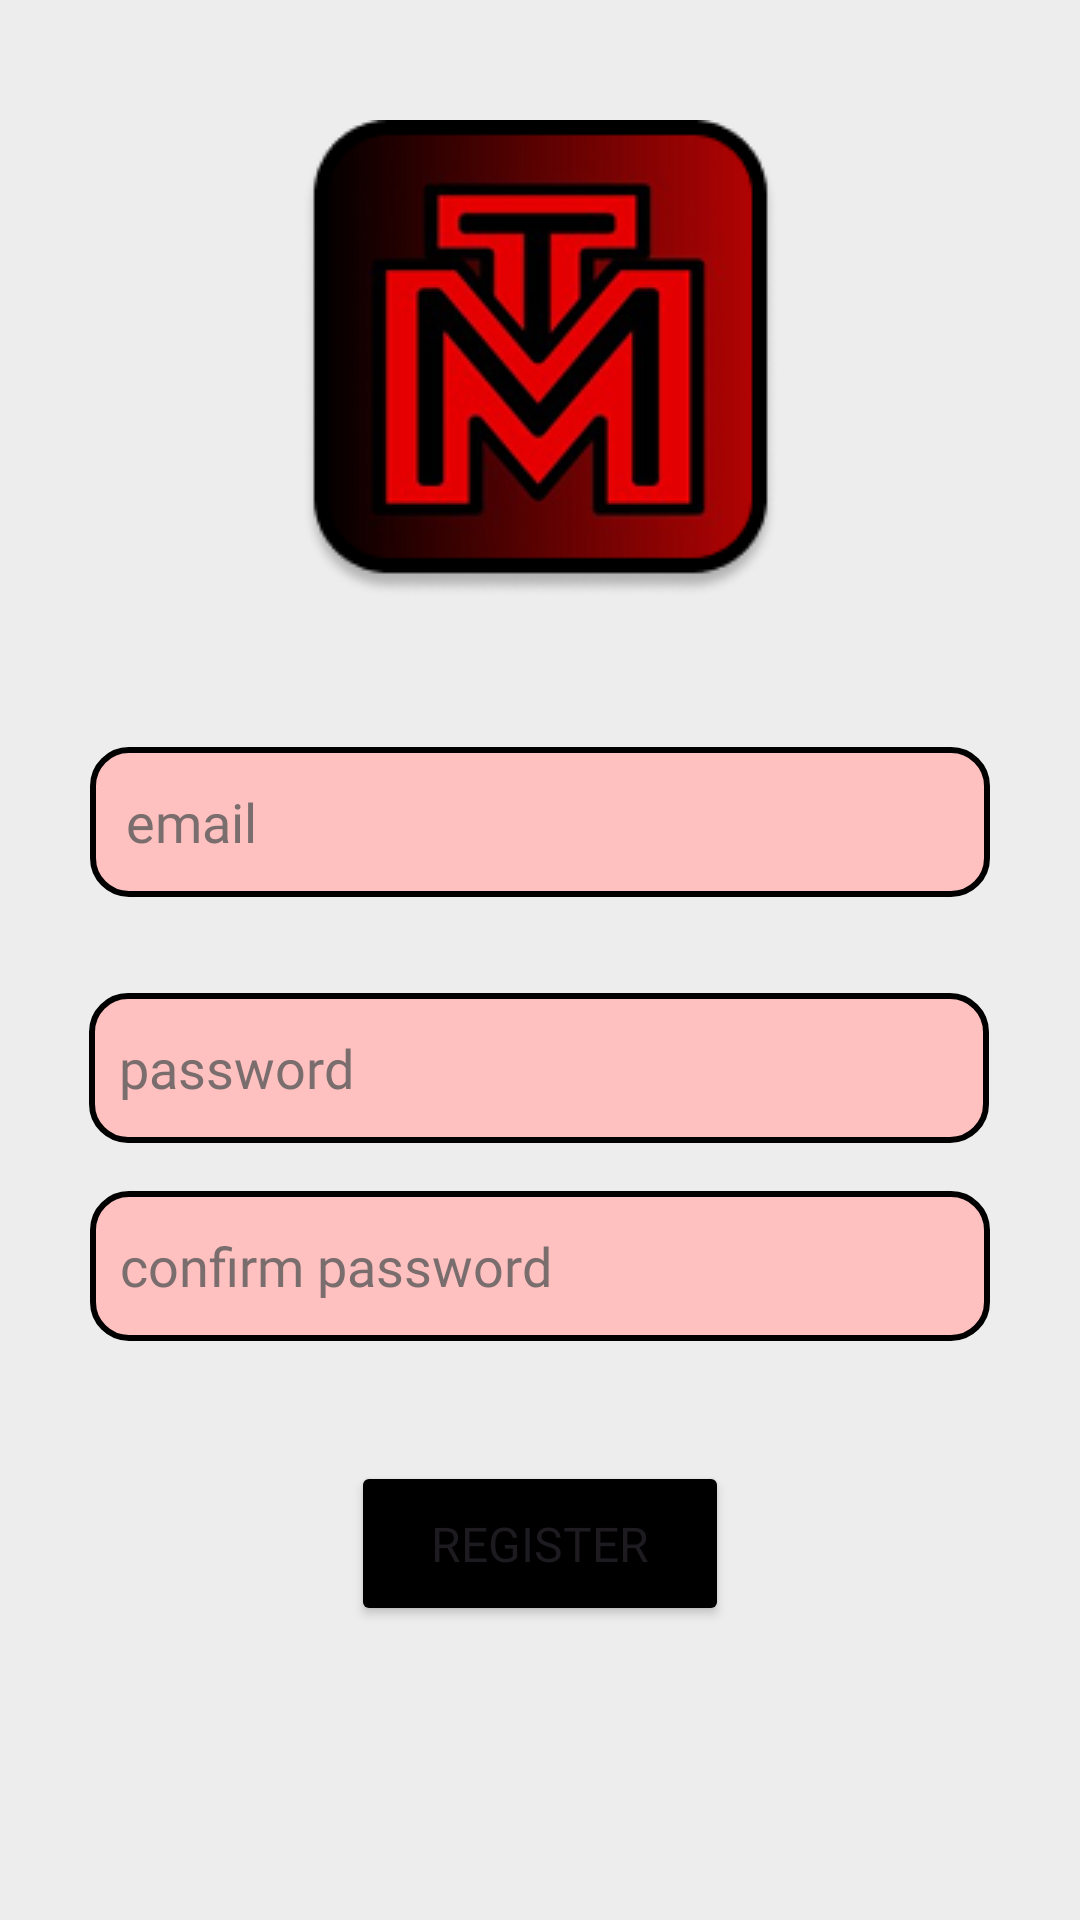

Layout XML and referenced resources for this Android screen:
<!-- AndroidManifest.xml: application theme Theme.MonsTiers -->
<!-- res/layout/activity_register.xml -->
<?xml version="1.0" encoding="utf-8"?>
<androidx.constraintlayout.widget.ConstraintLayout xmlns:android="http://schemas.android.com/apk/res/android"
    xmlns:app="http://schemas.android.com/apk/res-auto"
    xmlns:tools="http://schemas.android.com/tools"
    android:id="@+id/main"
    android:layout_width="match_parent"
    android:layout_height="match_parent"
    android:background="#EDEDED"
    android:backgroundTint="#EDEDED"
    tools:context=".register_activity">

    <ImageView
        android:id="@+id/imageView2"
        android:layout_width="wrap_content"
        android:layout_height="wrap_content"
        android:layout_marginTop="40dp"
        app:layout_constraintEnd_toEndOf="parent"
        app:layout_constraintStart_toStartOf="parent"
        app:layout_constraintTop_toTopOf="parent"
        app:srcCompat="@drawable/mticon_1" />

    <EditText
        android:id="@+id/editTextRegisterEmail"
        android:layout_width="300dp"
        android:layout_height="50dp"
        android:layout_marginTop="50dp"
        android:background="@drawable/edittext_background"
        android:ems="10"
        android:fontFamily="@font/audiowide_regular"
        android:hint="email"
        android:inputType="textEmailAddress"
        android:padding="12dp"
        android:textColorHint="#7A6D6D"
        app:layout_constraintEnd_toEndOf="parent"
        app:layout_constraintStart_toStartOf="parent"
        app:layout_constraintTop_toBottomOf="@+id/imageView2" />

    <EditText
        android:id="@+id/editTextRegisterPassword"
        android:layout_width="300dp"
        android:layout_height="50dp"
        android:layout_marginTop="32dp"
        android:background="@drawable/edittext_background"
        android:ems="10"
        android:fontFamily="@font/audiowide_regular"
        android:hint="password"
        android:inputType="textPassword"
        android:textColorHint="#7A6D6D"
        app:layout_constraintEnd_toEndOf="parent"
        app:layout_constraintHorizontal_bias="0.495"
        app:layout_constraintStart_toStartOf="parent"
        app:layout_constraintTop_toBottomOf="@+id/editTextRegisterEmail" />

    <EditText
        android:id="@+id/editTextRegisterConfirmPassword"
        android:layout_width="300dp"
        android:layout_height="50dp"
        android:layout_marginTop="16dp"
        android:background="@drawable/edittext_background"
        android:ems="10"
        android:fontFamily="@font/audiowide_regular"
        android:hint="confirm password"
        android:inputType="textPassword"
        android:textColorHint="#7A6D6D"
        app:layout_constraintEnd_toEndOf="parent"
        app:layout_constraintStart_toStartOf="parent"
        app:layout_constraintTop_toBottomOf="@+id/editTextRegisterPassword" />

    <Button
        android:id="@+id/buttonRegister"
        android:layout_width="126dp"
        android:layout_height="55dp"
        android:layout_marginTop="40dp"
        android:backgroundTint="#000000"
        android:fontFamily="@font/audiowide_regular"
        android:text="Register"
        android:textSize="16dp"
        app:layout_constraintEnd_toEndOf="parent"
        app:layout_constraintStart_toStartOf="parent"
        app:layout_constraintTop_toBottomOf="@+id/editTextRegisterConfirmPassword" />
</androidx.constraintlayout.widget.ConstraintLayout>
<!-- resources referenced by this layout -->
<resources>
  <!-- drawable edittext_background (drawable) -->
  <shape xmlns:android="http://schemas.android.com/apk/res/android">
      <solid android:color="#FFC0C0"/>
      <corners android:radius="12dp"/>
      <padding android:left="10dp" android:top="10dp" android:right="10dp" android:bottom="10dp"/>
      <stroke android:width="2dp" android:color="#000000"/>
      <shadow
          android:color="#55000000"
          android:radius="4dp"/>
  </shape>
  <!-- drawable mticon_1: png bitmap (drawable, 23740 bytes) -->
  <style name="Theme.MonsTiers" parent="Base.Theme.MonsTiers" />
  <style name="Base.Theme.MonsTiers" parent="Theme.Material3.DayNight.NoActionBar">
          
          
      </style>
</resources>
